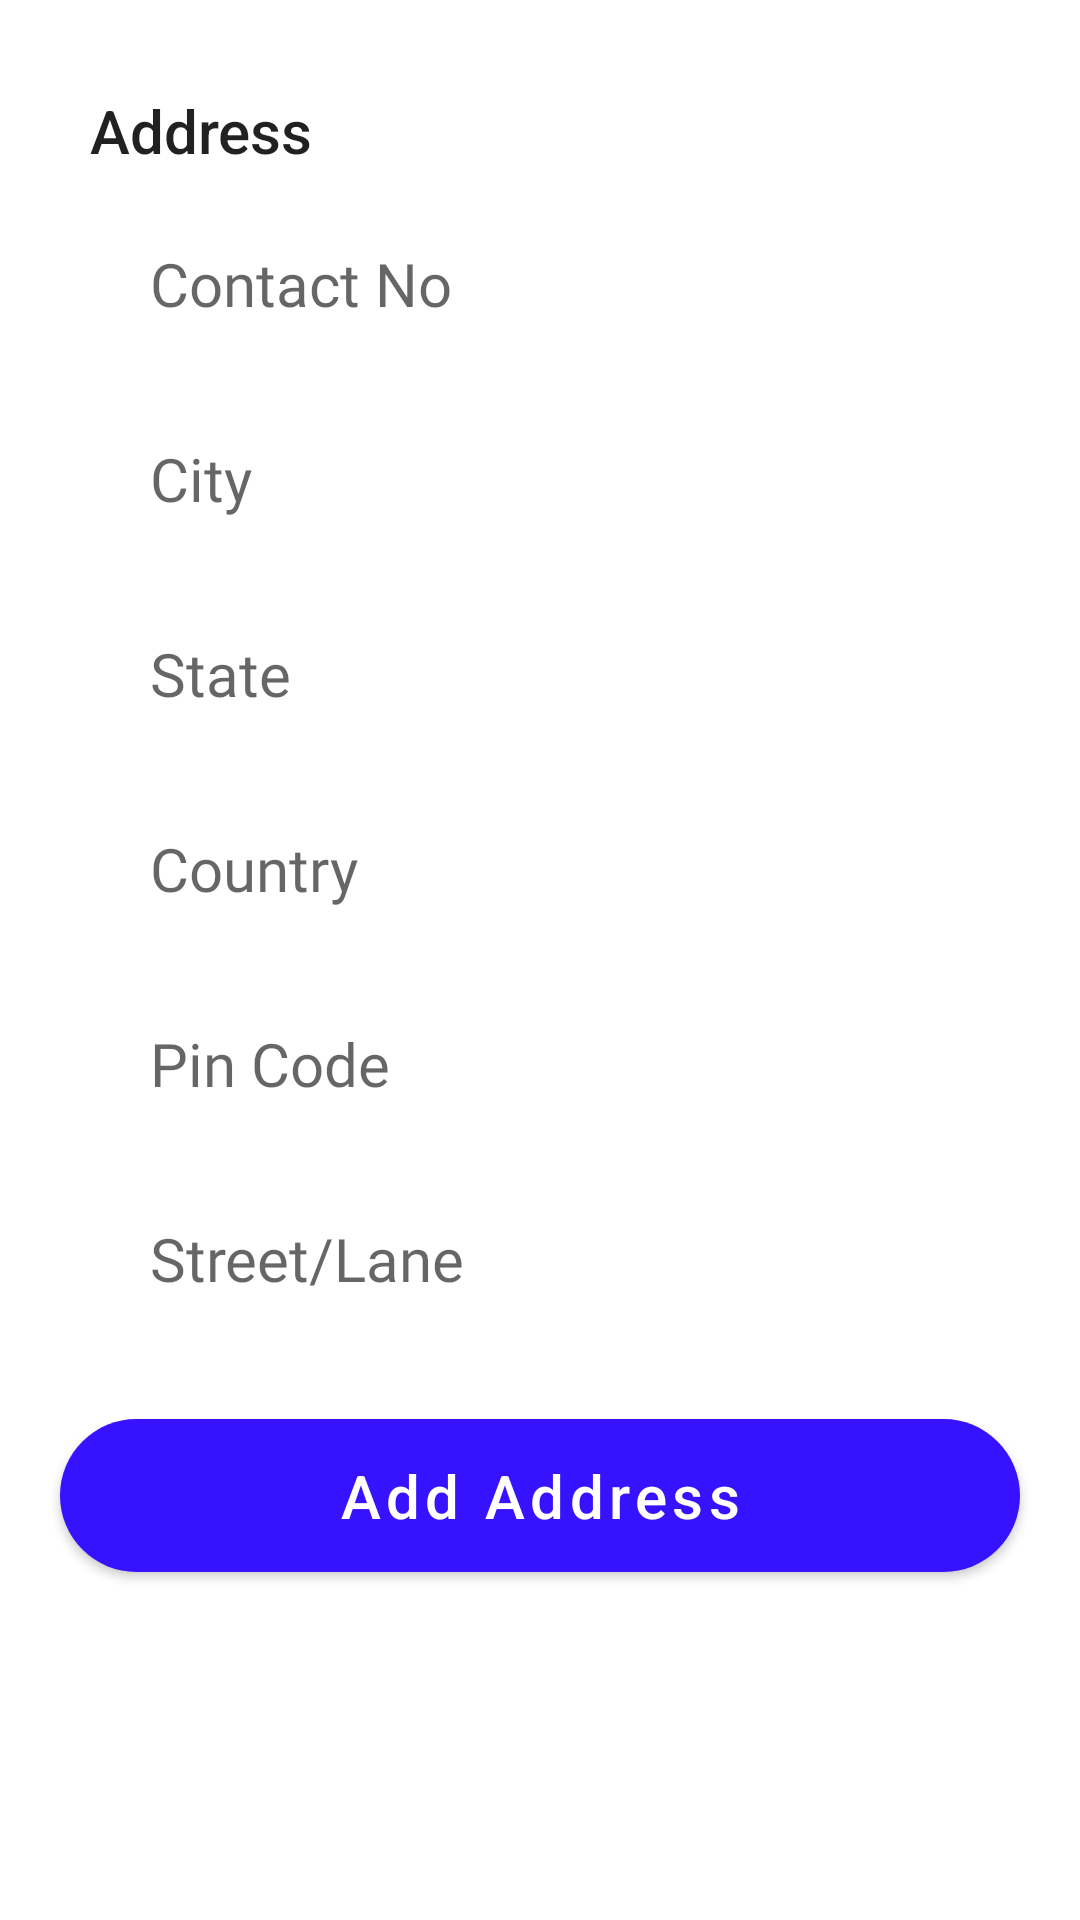

Here is an Android app screen rendered from its layout file. Give the layout XML and the strings, colors and styles it references.
<!-- AndroidManifest.xml: application theme Theme.Market -->
<!-- res/layout/add_address_dialog.xml -->
<?xml version="1.0" encoding="utf-8"?>
<androidx.appcompat.widget.LinearLayoutCompat xmlns:android="http://schemas.android.com/apk/res/android"
    android:layout_width="match_parent"
    android:layout_height="wrap_content"
    android:orientation="vertical"
    android:background="@drawable/bottom_sheet_background">

    <TextView
        android:layout_width="wrap_content"
        android:layout_height="wrap_content"
        android:layout_marginHorizontal="30dp"
        android:layout_marginTop="30dp"
        style="@style/TextAppearance.AppCompat.Title"
        android:textSize="20sp"
        android:text="@string/address_title"/>

    <EditText
        android:id="@+id/contactNo"
        android:layout_width="match_parent"
        android:layout_height="55dp"
        android:layout_marginStart="20dp"
        android:layout_marginEnd="20dp"
        android:hint="@string/contact_no"
        style="@style/TextInputField"
        android:importantForAutofill="no"
        android:inputType="phone" />

    <EditText
        android:id="@+id/city"
        android:layout_width="match_parent"
        android:layout_height="55dp"
        android:layout_marginStart="20dp"
        android:layout_marginEnd="20dp"
        android:hint="@string/city"
        style="@style/TextInputField"
        android:importantForAutofill="no"
        android:inputType="textPersonName" />

    <EditText
        android:id="@+id/state"
        android:layout_width="match_parent"
        android:layout_height="55dp"
        android:layout_marginStart="20dp"
        android:layout_marginEnd="20dp"
        android:hint="@string/state"
        style="@style/TextInputField"
        android:importantForAutofill="no"
        android:inputType="textPersonName" />

    <EditText
        android:id="@+id/country"
        android:layout_width="match_parent"
        android:layout_height="55dp"
        android:layout_marginStart="20dp"
        android:layout_marginEnd="20dp"
        android:hint="@string/country"
        style="@style/TextInputField"
        android:importantForAutofill="no"
        android:inputType="textPersonName" />

    <EditText
        android:id="@+id/pinCode"
        android:layout_width="match_parent"
        android:layout_height="55dp"
        android:layout_marginStart="20dp"
        android:layout_marginEnd="20dp"
        android:hint="@string/pin_code"
        style="@style/TextInputField"
        android:importantForAutofill="no"
        android:inputType="number" />

    <EditText
        android:id="@+id/street"
        android:layout_width="match_parent"
        android:layout_height="55dp"
        android:layout_marginStart="20dp"
        android:layout_marginEnd="20dp"
        android:hint="@string/street_lane"
        style="@style/TextInputField"
        android:importantForAutofill="no"
        android:inputType="textPersonName" />

    <com.google.android.material.button.MaterialButton
        android:id="@+id/addAddress"
        android:layout_width="match_parent"
        android:layout_height="wrap_content"
        android:layout_margin="20dp"
        android:text="@string/add_address"
        style="@style/CapsuleButton"/>

</androidx.appcompat.widget.LinearLayoutCompat>
<!-- resources referenced by this layout -->
<resources>
  <!-- drawable bottom_sheet_background (drawable) -->
  <?xml version="1.0" encoding="utf-8"?>
  <shape xmlns:android="http://schemas.android.com/apk/res/android">
  
      <solid
          android:color="@color/white"/>
      <corners
          android:topRightRadius="30dp"
          android:topLeftRadius="30dp"/>
  
  </shape>
  <string name="add_address">Add Address</string>
  <string name="address_title">Address</string>
  <string name="city">City</string>
  <string name="contact_no">Contact No</string>
  <string name="country">Country</string>
  <string name="pin_code">Pin Code</string>
  <string name="state">State</string>
  <string name="street_lane">Street/Lane</string>
  <style name="CapsuleButton">
          <item name="android:layout_marginTop">10dp</item>
          <item name="android:layout_marginEnd">10dp</item>
          <item name="android:layout_marginStart">10dp</item>
          <item name="android:paddingTop">12dp</item>
          <item name="android:paddingBottom">12dp</item>
          <item name="android:textAllCaps">false</item>
          <item name="android:textSize">20sp</item>
          <item name="android:textColor">@color/white</item>
          <item name="android:textStyle">normal</item>
          <item name="backgroundTint">@color/purple_500</item>
          <item name="cornerRadius">30dp</item>
      </style>
  <style name="TextInputField">
          <item name="android:layout_marginLeft">10dp</item>
          <item name="android:layout_marginRight">10dp</item>
          <item name="android:layout_marginTop">10dp</item>
          <item name="android:background">@drawable/edit_text_bag</item>
          <item name="android:fontFamily">@font/simvoni</item>
          <item name="android:paddingTop">13dp</item>
          <item name="android:paddingBottom">13dp</item>
          <item name="android:paddingStart">30dp</item>
          <item name="android:paddingEnd">20dp</item>
          <item name="android:textColor">@color/black</item>
          <item name="android:textSize">20sp</item>
      </style>
  <style name="Theme.Market" parent="Theme.MaterialComponents.DayNight.NoActionBar">
          
          <item name="colorPrimary">@color/purple_500</item>
          <item name="colorPrimaryVariant">@color/purple_700</item>
          <item name="colorOnPrimary">@color/white</item>
          
          <item name="colorSecondary">@color/teal_200</item>
          <item name="colorSecondaryVariant">@color/teal_700</item>
          <item name="colorOnSecondary">@color/black</item>
          
          <item name="android:statusBarColor" tools:targetApi="l">?attr/colorPrimaryVariant</item>
          
      </style>
  <color name="white">#FFFFFFFF</color>
  <color name="purple_500">#3612FF</color>
  <color name="black">#FF000000</color>
  <color name="purple_700">#FF3700B3</color>
  <color name="teal_200">#FF03DAC5</color>
  <color name="teal_700">#FF018786</color>
</resources>
